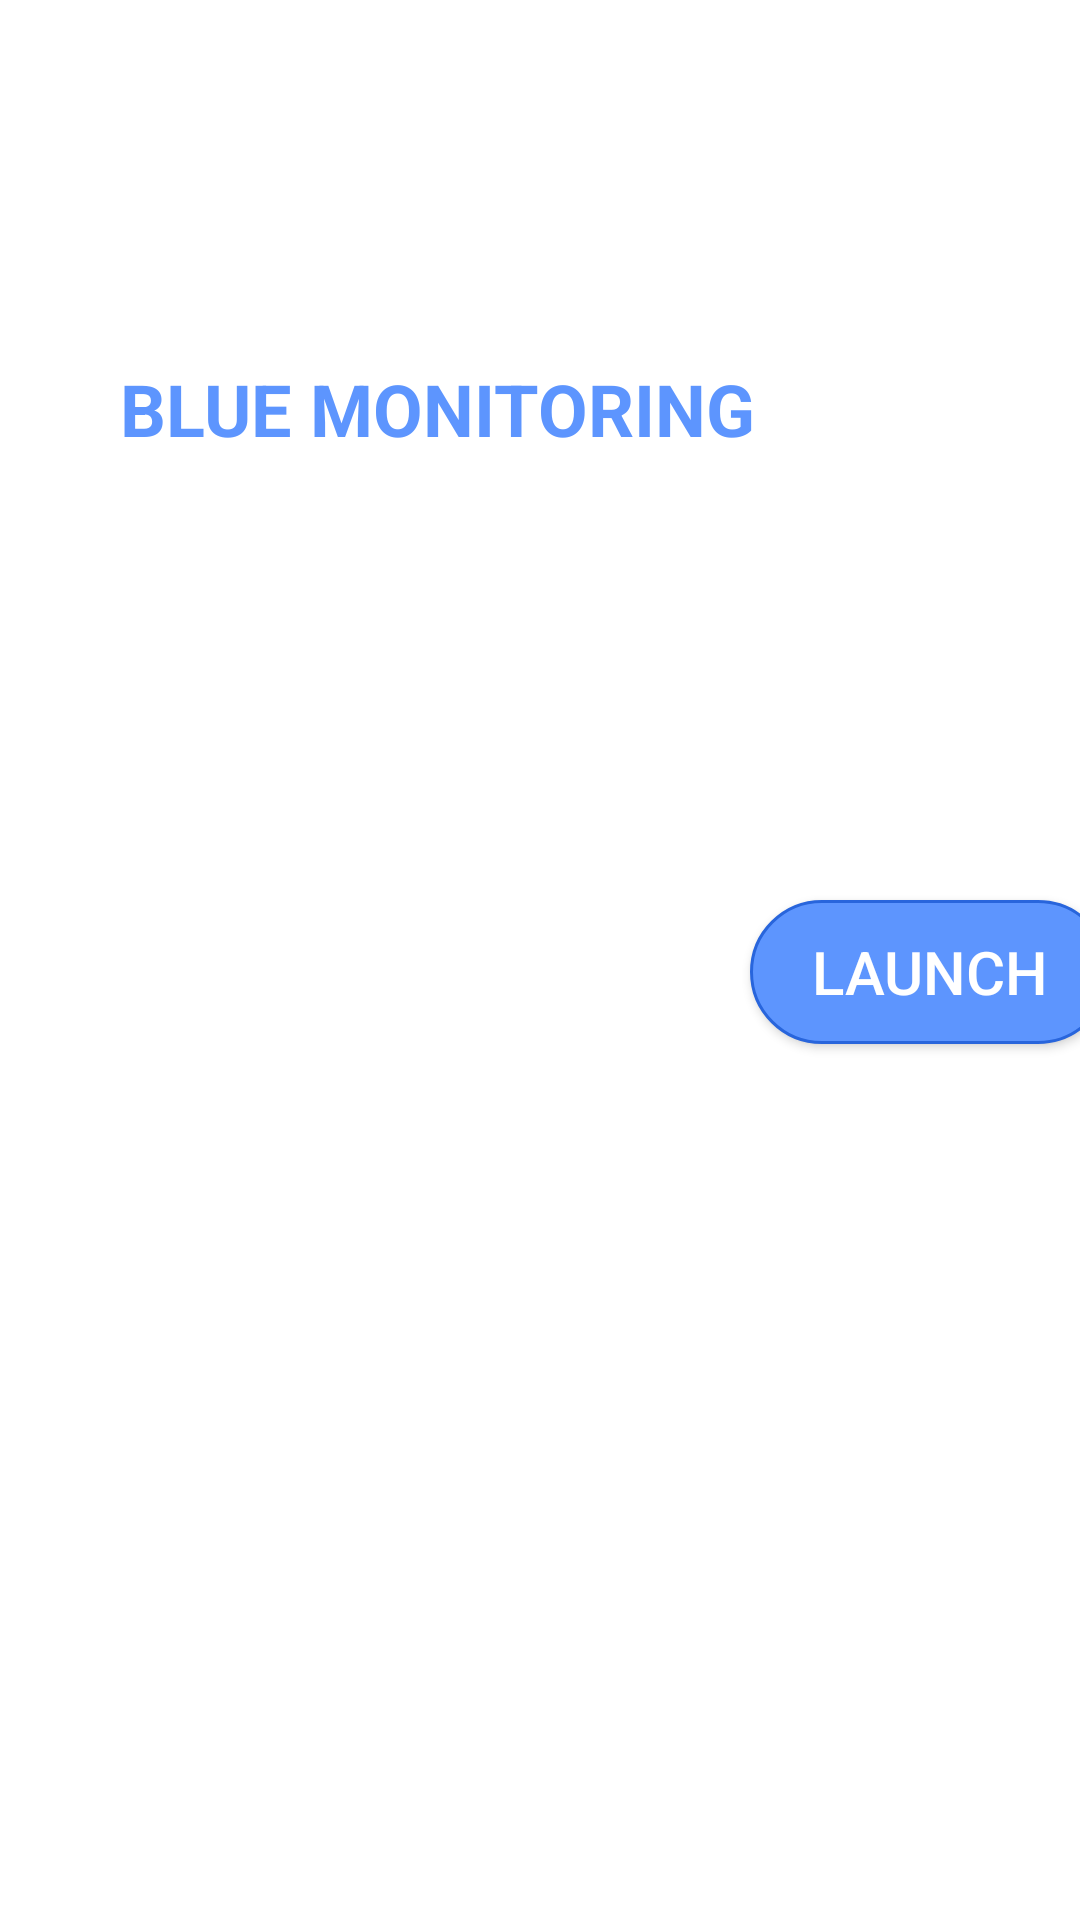

Reconstruct the res/layout file that produces this screen, plus the resources it refers to.
<!-- AndroidManifest.xml: application theme Theme.RealmProject -->
<!-- res/layout/activity_main.xml -->
<?xml version="1.0" encoding="utf-8"?>
<androidx.constraintlayout.widget.ConstraintLayout xmlns:android="http://schemas.android.com/apk/res/android"
    xmlns:app="http://schemas.android.com/apk/res-auto"
    xmlns:tools="http://schemas.android.com/tools"
    android:layout_width="match_parent"
    android:layout_height="match_parent"
    android:background="@drawable/background_welcome"
    tools:context=".MainActivity">

    <TextView

        android:layout_width="130dp"
        android:layout_height="wrap_content"
        android:layout_marginStart="40dp"
        android:layout_marginTop="90dp"
        android:text="TOWARDS"
        android:textColor="@color/white"
        android:textSize="24sp"
        android:textStyle="bold"
        app:layout_constraintStart_toStartOf="parent"
        app:layout_constraintTop_toTopOf="parent" />

    <TextView

        android:layout_width="230dp"
        android:layout_height="wrap_content"
        android:layout_marginStart="40dp"
        android:layout_marginTop="120dp"
        android:text="BLUE MONITORING"
        android:textColor="@color/light_blue"
        android:textSize="24sp"
        android:textStyle="bold"
        app:layout_constraintStart_toStartOf="parent"
        app:layout_constraintTop_toTopOf="parent" />

    <TextView

        android:id="@+id/mainPageMessage"
        android:layout_width="270dp"
        android:layout_height="wrap_content"
        android:layout_marginStart="60dp"
        android:layout_marginTop="170dp"
        android:gravity="left"
        android:text="@string/main_page_message"
        android:textColor="@color/white"
        android:textSize="14sp"
        app:layout_constraintStart_toStartOf="parent"
        app:layout_constraintTop_toTopOf="parent" />

    <android.widget.Button
        android:id="@+id/pop_btn"
        android:layout_width="120dp"
        android:layout_height="wrap_content"
        android:layout_marginTop="300dp"
        android:layout_marginStart="250dp"
        android:background="@drawable/button_main_page"
        android:text="LAUNCH"
        android:textColor="@color/white"
        android:textSize="20sp"
        app:layout_constraintStart_toStartOf="parent"
        app:layout_constraintTop_toTopOf="parent" />

    <ImageView
        android:layout_width="300dp"
        android:layout_height="350dp"
        android:layout_marginStart="10dp"
        android:background="@drawable/floating_human"
        app:layout_constraintStart_toStartOf="parent"
        app:layout_constraintTop_toBottomOf="@+id/pop_btn" />

</androidx.constraintlayout.widget.ConstraintLayout>
<!-- resources referenced by this layout -->
<resources>
  <color name="light_blue">#5d95fe</color>
  <color name="white">#FFFFFFFF</color>
  <!-- drawable button_main_page (drawable) -->
  <?xml version="1.0" encoding="utf-8"?>
  <selector xmlns:android="http://schemas.android.com/apk/res/android">
  
      <item android:state_enabled="true" android:state_focused="true">
          <shape android:shape="rectangle">
              <solid android:color="@color/light_blue"/>
              <corners android:radius="50dp"/>
              <stroke android:color="#787878" android:width="1dp"/>
          </shape>
      </item>
  
      <item android:state_enabled="true">
          <shape android:shape="rectangle">
              <solid android:color="@color/light_blue"/>
              <corners android:radius="30dp"/>
              <stroke android:color="#2865DC" android:width="1dp"/>
          </shape>
      </item>
  
  
  </selector>
  <string name="main_page_message">
  
          Real-time Aqualert Monitoring helps you monitor
          water status. We provide data results, analytics
          and other information you need, pertaining to the
                      quality of your waters.
  
      </string>
  <style name="Theme.RealmProject" parent="Theme.MaterialComponents.DayNight.DarkActionBar">
          
          <item name="colorPrimary">@color/purple_500</item>
          <item name="colorPrimaryVariant">@color/purple_700</item>
          <item name="colorOnPrimary">@color/white</item>
          
          <item name="colorSecondary">@color/teal_200</item>
          <item name="colorSecondaryVariant">@color/teal_700</item>
          <item name="colorOnSecondary">@color/black</item>
          
          <item name="android:statusBarColor">?attr/colorPrimaryVariant</item>
          
      </style>
  <color name="purple_500">#FF6200EE</color>
  <color name="purple_700">#FF3700B3</color>
  <color name="teal_200">#FF03DAC5</color>
  <color name="teal_700">#FF018786</color>
  <color name="black">#FF000000</color>
</resources>
